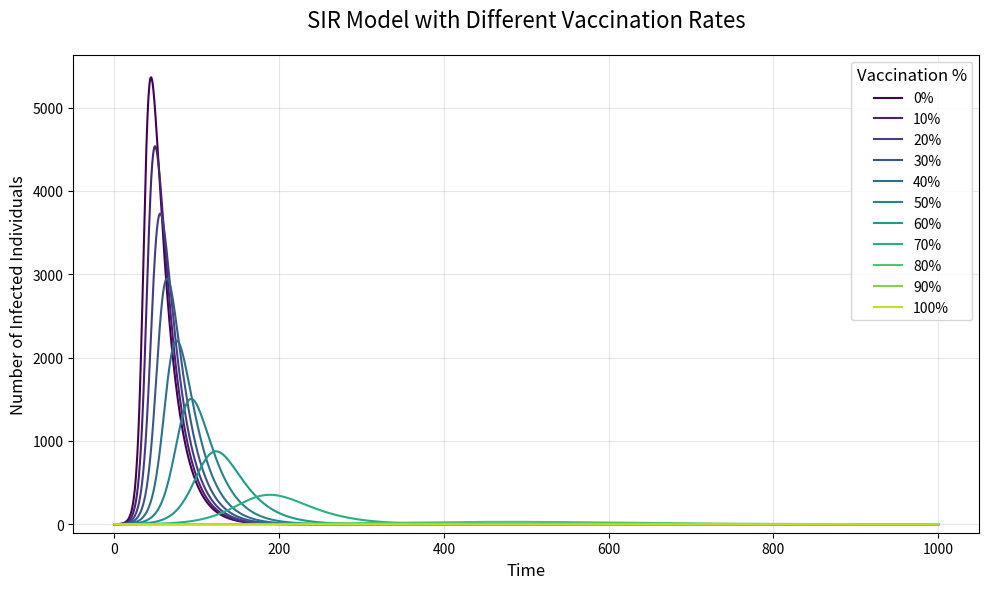

Write Python code to recreate this figure.
import numpy as np
import matplotlib.pyplot as plt
from matplotlib import cm

# Model parameters
N = 10000
beta = 0.3
gamma = 0.05
time_steps = 1000
dt = 0.1  # Time step for ODE solver (smoother curves)

# Vaccination rates to test (0% to 100%, step 10%)
vaccination_rates = np.arange(0, 1.1, 0.1)

plt.figure(figsize=(10, 6), dpi=120)

for idx, v in enumerate(vaccination_rates):
    # Initial conditions: vaccinated = initial recovered
    S = [N * (1 - v)]
    I = [1]
    R = [N * v]
    
    for t in range(int(time_steps / dt)):
        current_S = S[-1]
        current_I = I[-1]
        current_R = R[-1]
        
        # Deterministic SIR differential equations
        dSdt = -beta * current_S * current_I / N
        dIdt = beta * current_S * current_I / N - gamma * current_I
        dRdt = gamma * current_I
        
        # Update with Euler method
        next_S = current_S + dSdt * dt
        next_I = current_I + dIdt * dt
        next_R = current_R + dRdt * dt
        
        S.append(next_S)
        I.append(next_I)
        R.append(next_R)
    
    # Plot with unique color for each rate
    plt.plot(np.arange(0, time_steps+dt, dt), I, 
             color=cm.viridis(idx / len(vaccination_rates)), 
             linewidth=1.5, 
             label=f'{int(v*100)}%')

# Plot styling
plt.xlabel('Time', fontsize=12)
plt.ylabel('Number of Infected Individuals', fontsize=12)
plt.title('SIR Model with Different Vaccination Rates', fontsize=16, pad=20)
plt.legend(loc='upper right', title='Vaccination %', fontsize=10, title_fontsize=12)
plt.grid(alpha=0.3)
plt.ylim(bottom=-100)  # Slight negative to show near-zero lines
plt.tight_layout()
plt.savefig('SIR_vaccination_deterministic.png', dpi=150, bbox_inches='tight')
plt.show()
